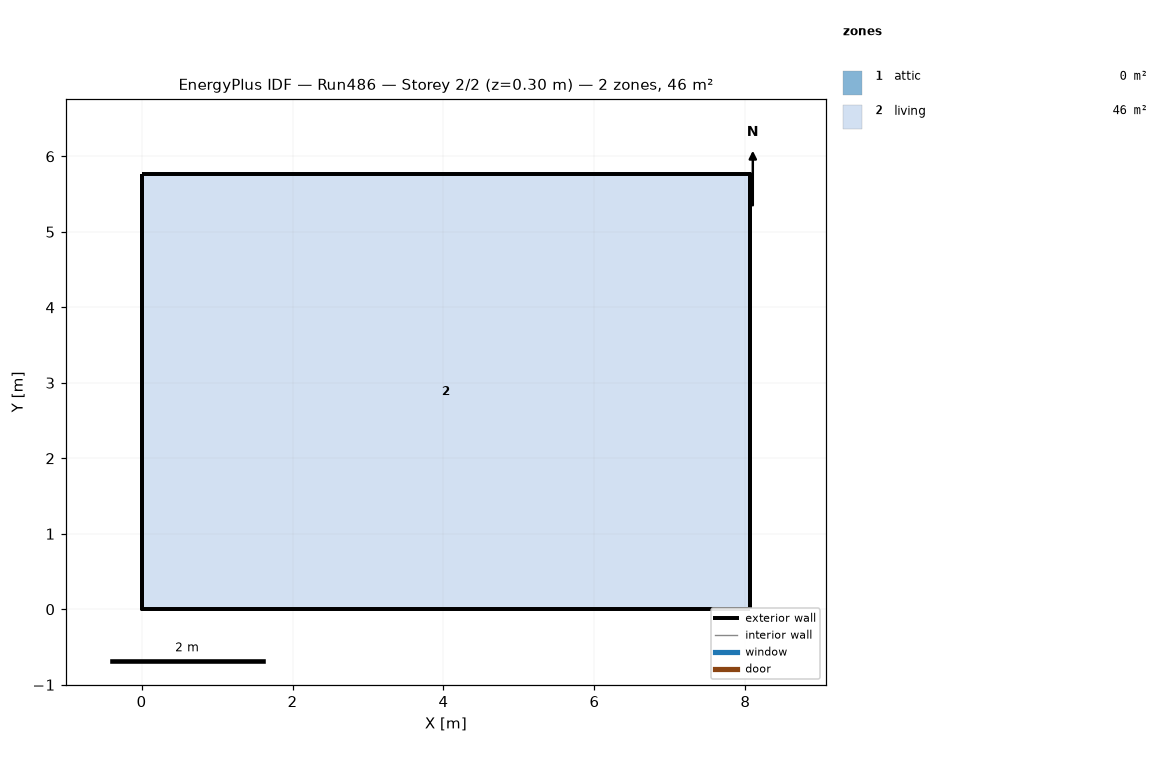
=== STOREY PLAN SPEC (per zone: floor XY polygon, exterior-wall plan segments, windows/doors) ===
zone 1: attic  (0.0 m²)
  exterior wall: (8.06, 0.00) – (8.06, 5.76) – (8.06, 2.88)  [8.6 m]
  exterior wall: (0.00, 5.76) – (0.00, 0.00) – (0.00, 2.88)  [8.6 m]
zone 2: living  (46.5 m²)
  floor: (0.00, 0.00) (0.00, 5.76) (8.06, 5.76) (8.06, 0.00)
  exterior wall: (0.00, 0.00) – (8.06, 0.00)  [8.1 m]
  exterior wall: (8.06, 0.00) – (8.06, 5.76)  [5.8 m]
  exterior wall: (8.06, 5.76) – (0.00, 5.76)  [8.1 m]
  exterior wall: (0.00, 5.76) – (0.00, 0.00)  [5.8 m]

=== DERIVED (storey summary) ===
Building: Run486
Storey: 2 of 2  (floor level z = 0.30 m)
Storey gross floor area: 46.5 m²
Zones on this storey: 2
  - attic: floor 0.0 m²; exterior wall 17.3 m (7.9 m²); WWR 0.0%
  - living: floor 46.5 m²; exterior wall 27.6 m (134.8 m²); WWR 0.0%
Zone adjacency: (none detected)